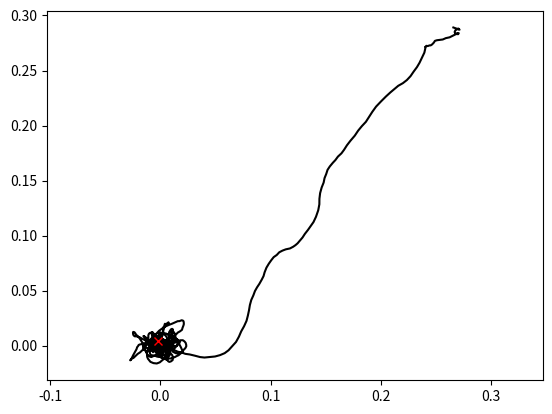

Here is the Python script that generated this plot:
# source: https://github.com/sagarvegad/Adam-optimizer
import math
import numpy as np
import matplotlib.pyplot as plt

alpha = 0.01
beta_1 = 0.9
beta_2 = 0.999  # initialize the values of the parameters
epsilon = 1


def func(x):
    return np.sqrt(np.sum(np.square(x)))


def grad_func(x):  # calculates the gradient
    root = np.sqrt(np.sum(np.square(x)))
    return x / root + 5 * (np.random.rand(2) - np.array([0.5, 0.5]))


theta_0 = np.random.rand(2) - np.array([0.5, 0.5])  # initialize the vector
m_t = np.array([0, 0])
v_t = np.array([0, 0])
t = 0

thetas = []
ts = []

while t < 1000:  # till it gets converged
    t += 1
    # computes the gradient of the stochastic function
    g_t = grad_func(theta_0)
    # updates the moving averages of the gradient
    m_t = beta_1 * m_t + (1 - beta_1) * g_t
    # updates the moving averages of the squared gradient
    v_t = beta_2 * v_t + (1 - beta_2) * (g_t * g_t)
    m_cap = m_t / (1 - (beta_1**t))  # calculates the bias-corrected estimates
    v_cap = v_t / (1 - (beta_2**t))  # calculates the bias-corrected estimates
    theta_0_prev = theta_0
    # updates the parameters
    theta_0 = theta_0 - np.divide((alpha * m_cap), (np.sqrt(v_cap) + epsilon))
    thetas.append(theta_0)
    ts.append(t)
    # if(t%1000 == 0): #every sth
    # 	print("theta_0: " + str(theta_0))

print("theta_0: " + str(theta_0))
print("t: " + str(t))
thetas = np.array(thetas)

plt.axis("equal")
plt.plot(thetas[:, 0], thetas[:, 1], "k")
plt.plot(theta_0[0], theta_0[1], "xr")
plt.show()
